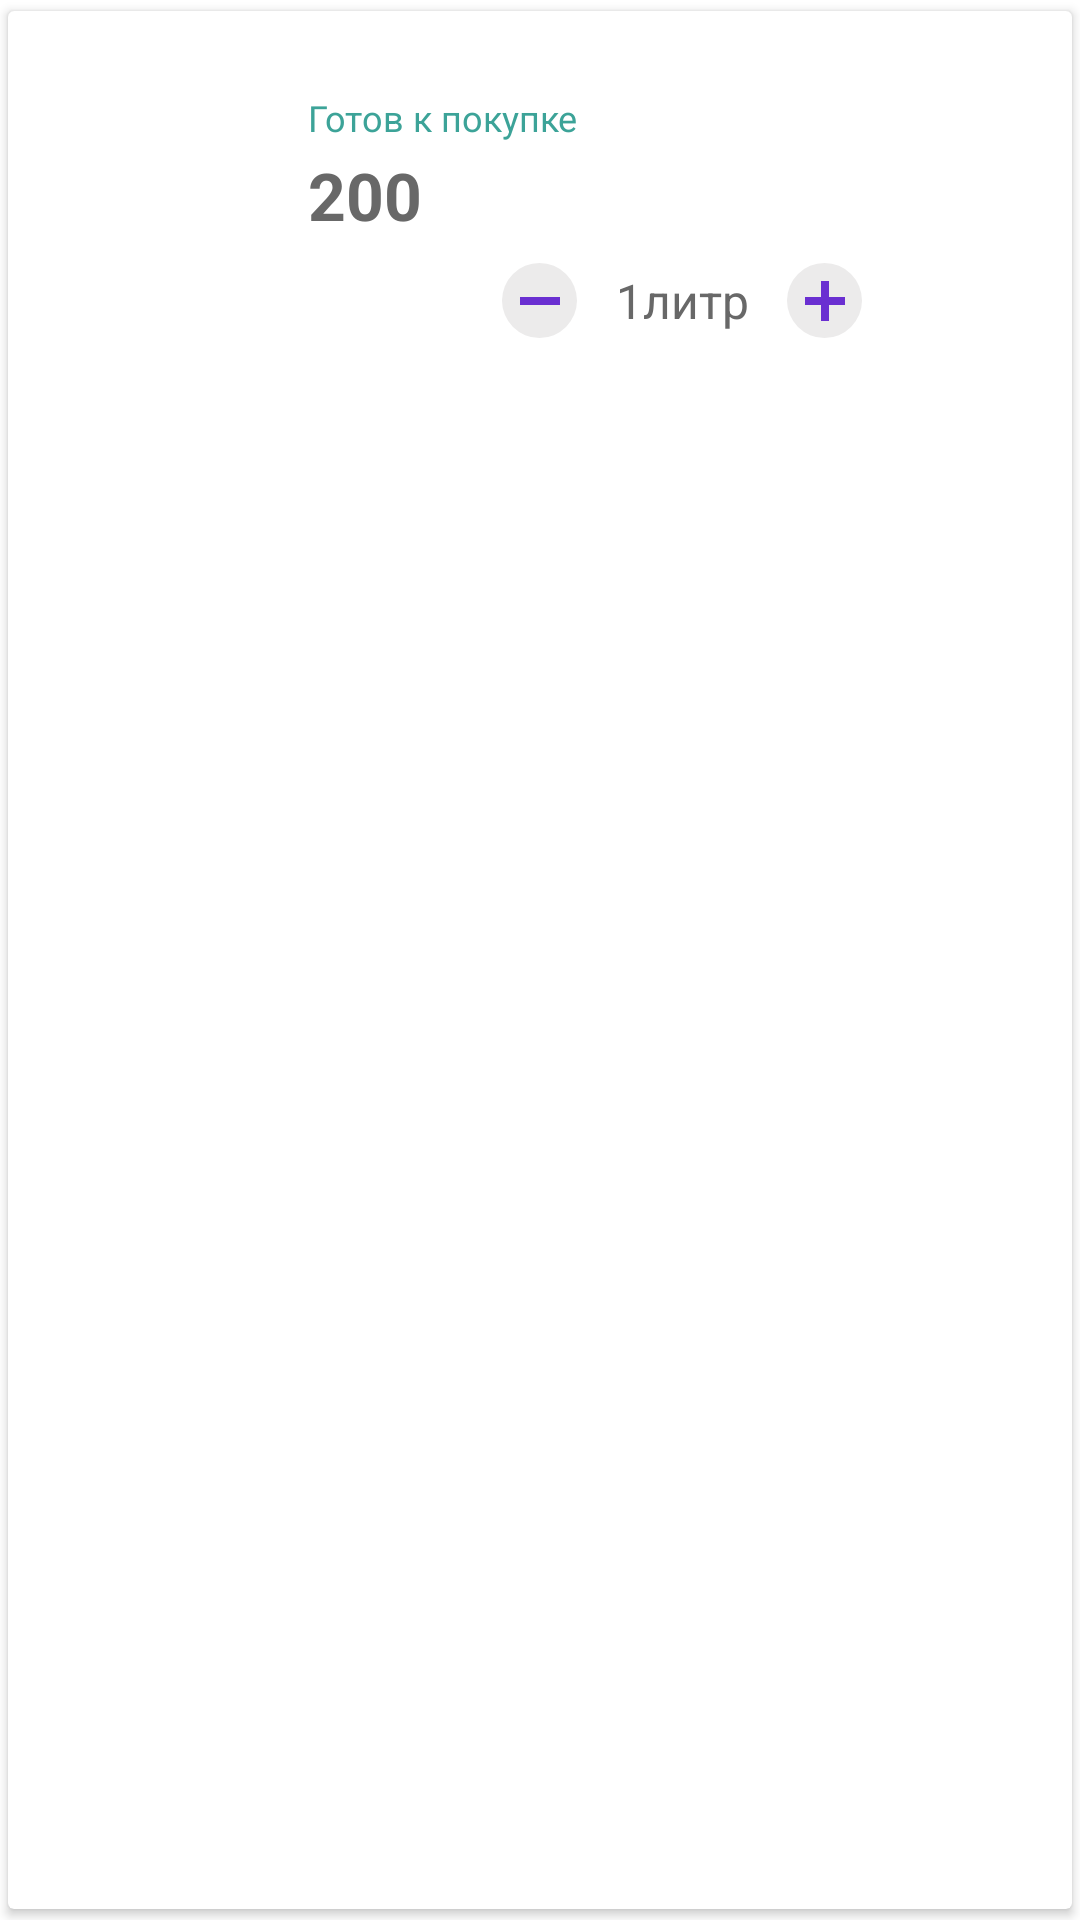

Android layout source for this screen:
<!-- AndroidManifest.xml: application theme MainAppTheme -->
<!-- res/layout/basket_purchase_item.xml -->
<?xml version="1.0" encoding="utf-8"?>
<androidx.cardview.widget.CardView
        xmlns:android="http://schemas.android.com/apk/res/android"
        xmlns:app="http://schemas.android.com/apk/res-auto"
        android:layout_width="match_parent"
        android:layout_height="wrap_content"
        android:layout_marginTop="1dp"
        android:layout_marginLeft="6dp"
        android:layout_marginRight="6dp"
        app:cardUseCompatPadding="true">

    <RelativeLayout
            android:layout_width="match_parent"
            android:layout_height="wrap_content"
            android:layout_marginTop="4dp"
            android:layout_marginBottom="4dp">

        <ImageView
                android:id="@+id/purchase_image"
                android:layout_width="95dp"
                android:layout_height="95dp"
                android:layout_alignParentLeft="true"
                android:scaleType="centerCrop">

        </ImageView>

        <RelativeLayout
                android:layout_width="match_parent"
                android:layout_height="wrap_content"
                android:layout_toRightOf="@+id/purchase_image">

            <TextView
                    android:id="@+id/purchase_name"
                    style="@style/NameTextStyle"
                    android:layout_width="200dp"
                    android:layout_height="wrap_content"
                    android:layout_alignParentLeft="true">

            </TextView>

            <TextView
                    android:id="@+id/purchase_availability"
                    style="@style/AvailabilityTextStyle"
                    android:layout_width="wrap_content"
                    android:layout_height="wrap_content"
                    android:text="Готов к покупке"
                    android:layout_below="@+id/purchase_name">

            </TextView>

            <TextView
                    android:id="@+id/purchase_price"
                    style="@style/PriceTextStyle"
                    android:layout_width="wrap_content"
                    android:layout_height="wrap_content"
                    android:layout_marginBottom="5dp"
                    android:layout_below="@+id/purchase_availability"
                    android:text="200">

            </TextView>

            <ImageView
                    android:id="@+id/remove_purchase"
                    android:layout_width="25dp"
                    android:layout_height="25dp"
                    android:layout_alignParentRight="true"
                    android:layout_margin="10dp"
                    android:src="@drawable/ic_delete_black_24dp">

            </ImageView>

            <LinearLayout
                    android:layout_width="wrap_content"
                    android:layout_height="wrap_content"
                    android:layout_below="@id/purchase_price"
                    android:layout_centerHorizontal="true"
                    android:layout_marginRight="10dp"
                    android:layout_marginTop="3dp"
                    android:layout_marginBottom="3dp">

                <ImageButton
                        android:id="@+id/decrement"
                        android:layout_width="25dp"
                        android:layout_height="25dp"
                        android:src="@drawable/ic_small_minus"
                        android:background="@drawable/rounded_button">

                </ImageButton>

                <TextView
                        android:id="@+id/purchase_per_price"
                        android:layout_width="70dp"
                        android:layout_height="wrap_content"
                        android:layout_gravity="center_horizontal|center_vertical"
                        android:maxLength="10"
                        android:textAlignment="center"
                        android:textSize="16sp"
                        android:textColor="@color/gray_dark"
                        android:text="1литр">

                </TextView>

                <ImageButton
                        android:id="@+id/increment"
                        android:layout_width="25dp"
                        android:layout_height="25dp"
                        android:src="@drawable/ic_small_plus"
                        android:background="@drawable/rounded_button">

                </ImageButton>
            </LinearLayout>
        </RelativeLayout>
    </RelativeLayout>
</androidx.cardview.widget.CardView>
<!-- resources referenced by this layout -->
<resources>
  <color name="gray_dark">#686868</color>
  <!-- drawable ic_small_minus (drawable) -->
  <?xml version="1.0" encoding="utf-8"?>
  <vector xmlns:android="http://schemas.android.com/apk/res/android"
          android:width="16.0dp"
          android:height="16.0dp"
          android:viewportWidth="48.0"
          android:viewportHeight="48.0">
      <path
              android:pathData="M4.0,20.0l40.0,0.0l0.0,8.0l-40.0,0.0z"
              android:fillColor="#6A2FD1"/>
  </vector>
  <!-- drawable ic_small_plus (drawable) -->
  <?xml version="1.0" encoding="utf-8"?>
  <vector xmlns:android="http://schemas.android.com/apk/res/android"
          android:width="16.0dp"
          android:height="16.0dp"
          android:viewportWidth="48.0"
          android:viewportHeight="48.0">
      <path
              android:pathData="M4.0,20.0l40.0,0.0l0.0,8.0l-40.0,0.0z"
              android:fillColor="#6A2FD1"/>
      <path
              android:pathData="M20.0,4.0l8.0,0.0l0.0,40.0l-8.0,0.0z"
              android:fillColor="#6A2FD1"/>
  </vector>
  <!-- drawable rounded_button (drawable) -->
  <?xml version="1.0" encoding="utf-8"?>
  <shape xmlns:android="http://schemas.android.com/apk/res/android"
          android:shape="oval">
  
      <solid android:color="@color/gray_white"></solid>
  </shape>
  <style name="AvailabilityTextStyle" parent="Widget.MaterialComponents.TextView">
          <item name="android:textSize">12sp</item>
          <item name="android:textColor">@color/green_tiny</item>
          <item name="android:layout_marginLeft">5dp</item>
          <item name="android:layout_marginBottom">3dp</item>
      </style>
  <style name="NameTextStyle" parent="Widget.MaterialComponents.TextView">
          <item name="android:textSize">15sp</item>
          <item name="android:textColor">@color/gray_dark</item>
          <item name="android:layout_marginLeft">5dp</item>
          <item name="android:layout_marginBottom">3dp</item>
      </style>
  <style name="PriceTextStyle" parent="Widget.MaterialComponents.TextView">
          <item name="android:textSize">22sp</item>
          <item name="android:textColor">@color/gray_dark</item>
          <item name="android:textStyle">bold</item>
          <item name="android:layout_marginLeft">5dp</item>
          <item name="android:layout_marginBottom">3dp</item>
      </style>
  <style name="MainAppTheme" parent="Theme.MaterialComponents.Light.NoActionBar">
          <item name="colorPrimary">@color/colorPrimary</item>
          <item name="colorPrimaryDark">@color/colorPrimaryDark</item>
          <item name="colorAccent">@color/colorAccent</item>
          <item name="windowNoTitle">true</item>
          <item name="windowActionBar">false</item>
          <item name="fontFamily">@font/calibri</item>
      </style>
  <color name="gray_white">#ECEBEB</color>
  <color name="green_tiny">#3CA398</color>
  <color name="colorPrimary">#773EDA</color>
  <color name="colorPrimaryDark">#5721B4</color>
  <color name="colorAccent">#D81B60</color>
</resources>
